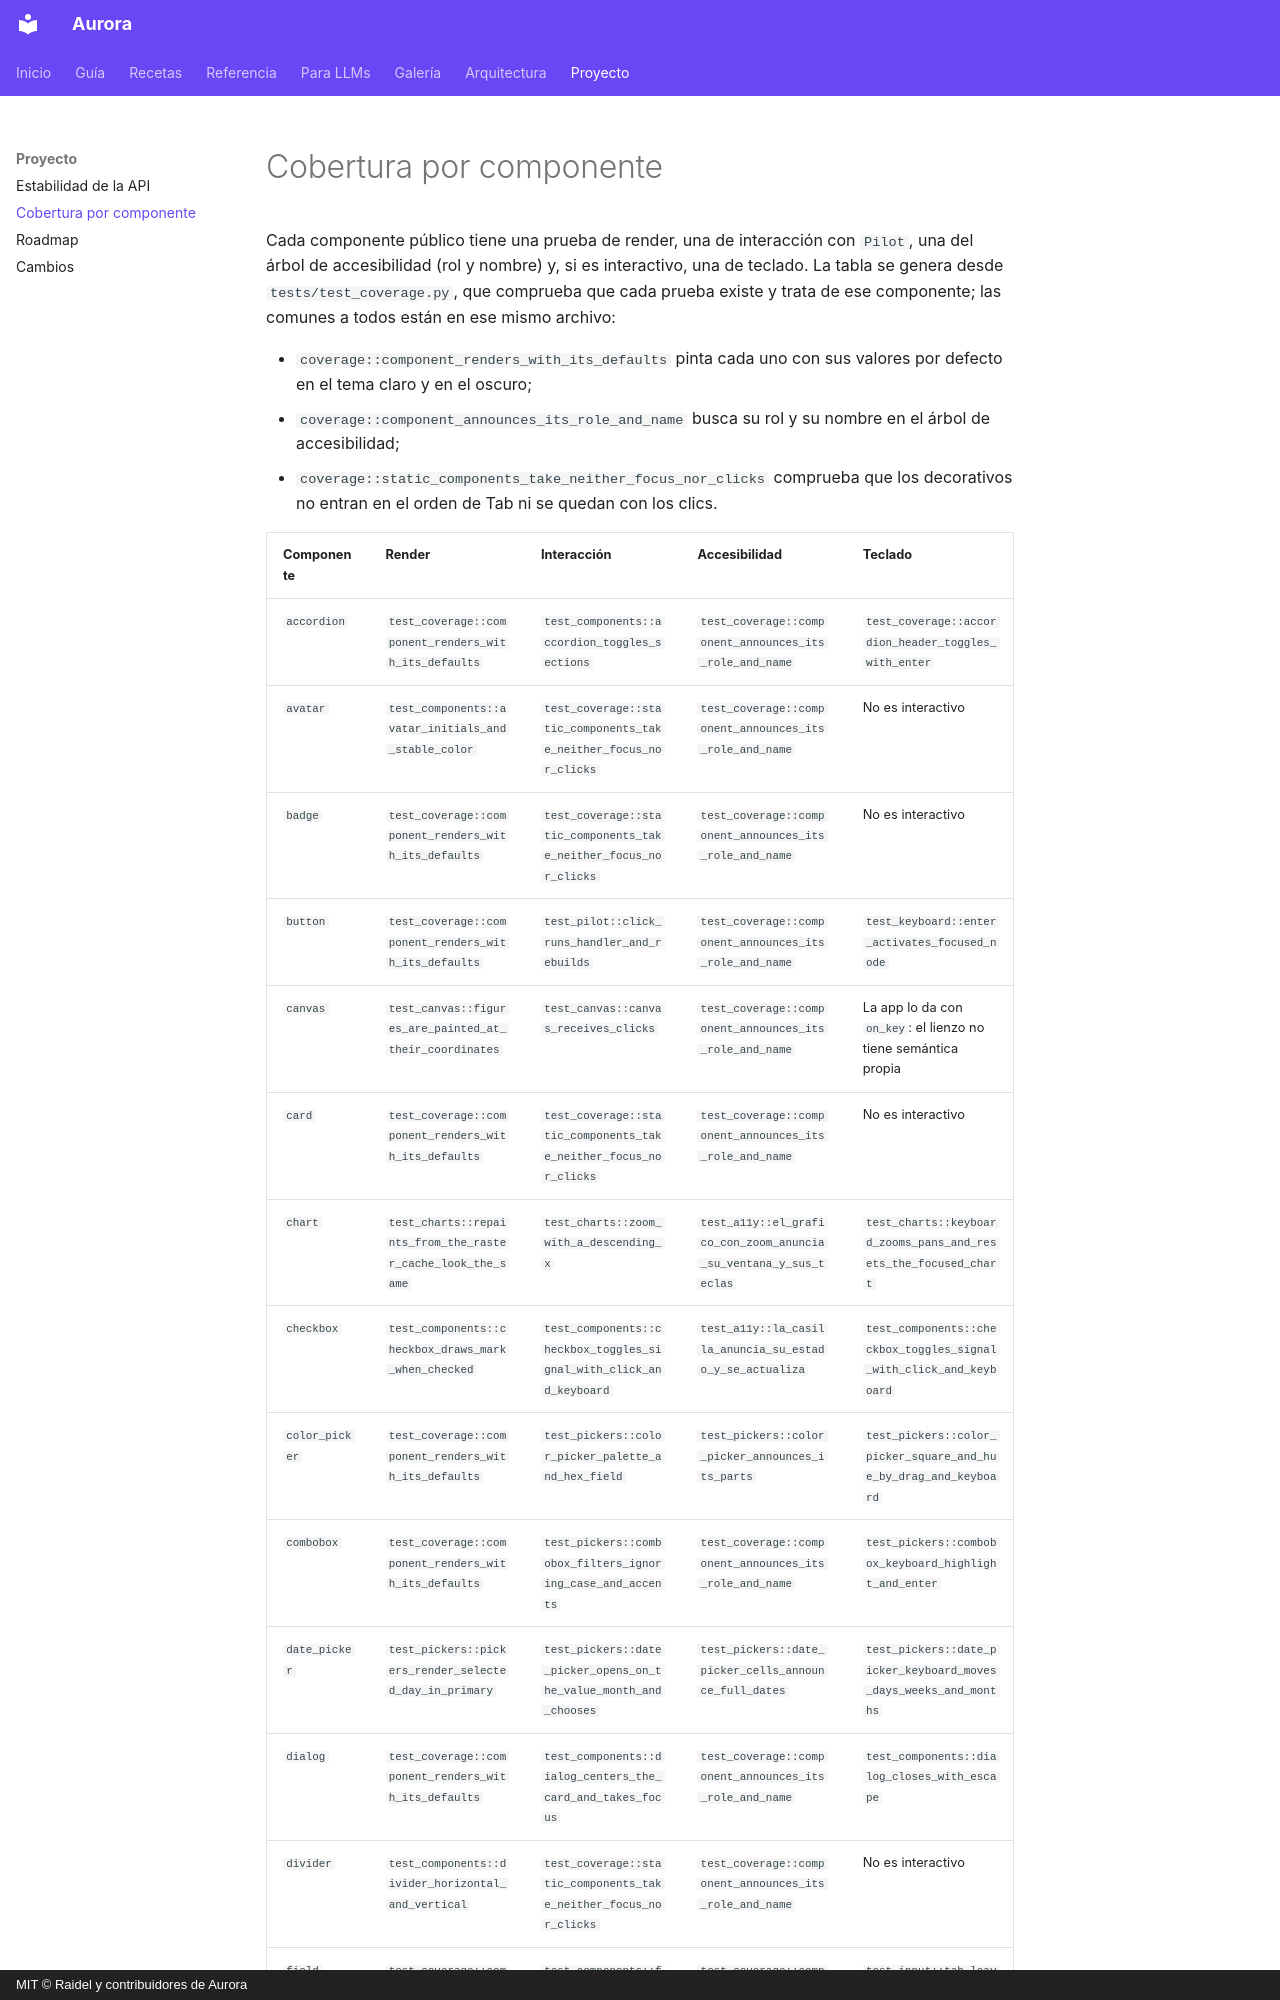

repository: YoshiLoL0526/aurora · page: coverage/index.html · generator: mkdocs · copyright: MIT © Raidel y contribuidores de Aurora

# Cobertura por componente

Cada componente público tiene una prueba de render, una de interacción con `Pilot`,
una del árbol de accesibilidad (rol y nombre) y, si es interactivo, una de teclado.
La tabla se genera desde `tests/test_coverage.py`, que comprueba que cada prueba
existe y trata de ese componente; las comunes a todos están en ese mismo archivo:

- `coverage::component_renders_with_its_defaults` pinta cada uno con sus valores por
  defecto en el tema claro y en el oscuro;
- `coverage::component_announces_its_role_and_name` busca su rol y su nombre en el árbol
  de accesibilidad;
- `coverage::static_components_take_neither_focus_nor_clicks` comprueba que los
  decorativos no entran en el orden de Tab ni se quedan con los clics.
